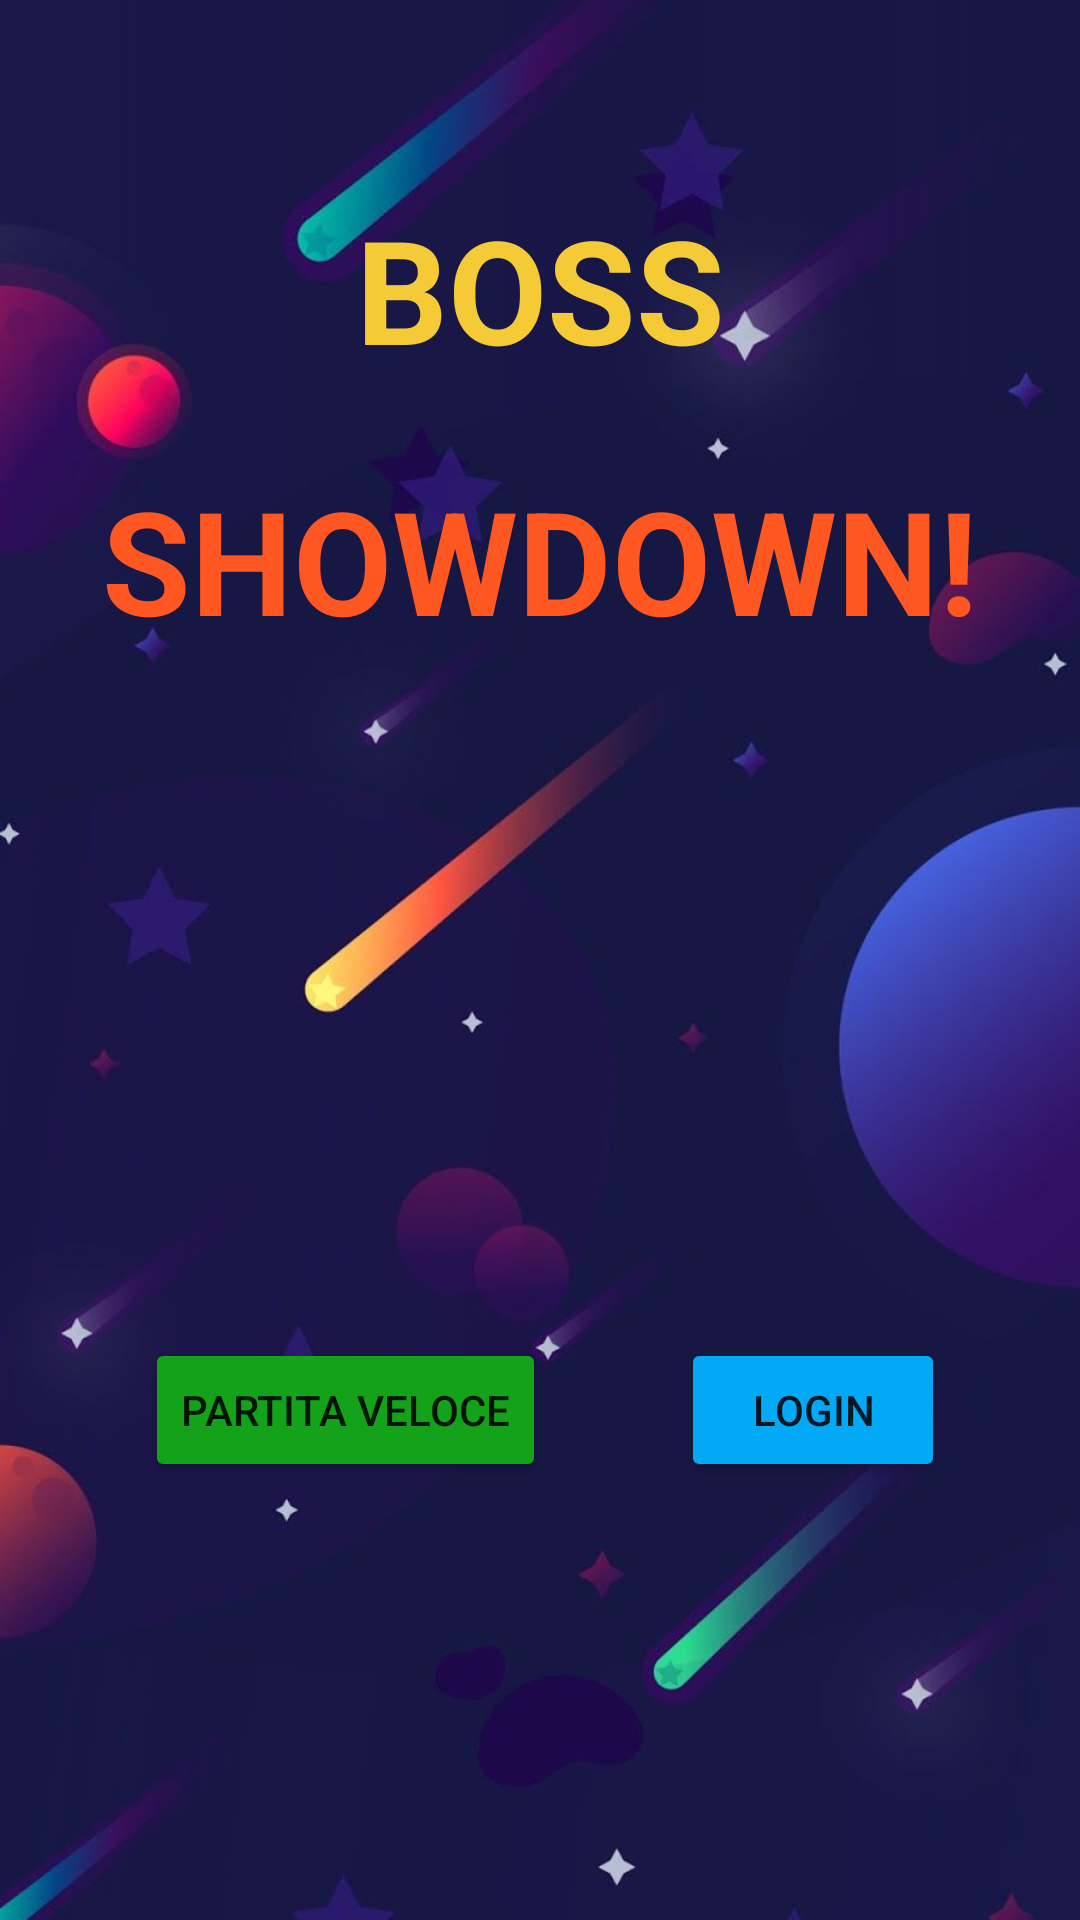

This screen was rendered from an Android layout file. Write that file and the resources it references.
<!-- AndroidManifest.xml: application theme Theme.BossShowdown -->
<!-- res/layout/activity_main.xml -->
<?xml version="1.0" encoding="utf-8"?>
<androidx.constraintlayout.widget.ConstraintLayout xmlns:android="http://schemas.android.com/apk/res/android"
    xmlns:app="http://schemas.android.com/apk/res-auto"
    xmlns:tools="http://schemas.android.com/tools"
    android:layout_width="match_parent"
    android:layout_height="match_parent"
    android:background="@drawable/space1"
    tools:context=".MainActivity">

    <Button
        android:id="@+id/button"
        android:layout_width="wrap_content"
        android:layout_height="wrap_content"
        android:layout_marginTop="300dp"
        android:text="Partita veloce"
        app:backgroundTint="@color/Verdone"
        app:layout_constraintBottom_toBottomOf="parent"
        app:layout_constraintEnd_toEndOf="parent"
        app:layout_constraintHorizontal_bias="0.213"
        app:layout_constraintStart_toStartOf="parent"
        app:layout_constraintTop_toTopOf="parent" />

    <Button
        android:id="@+id/button2"
        android:layout_width="wrap_content"
        android:layout_height="wrap_content"
        android:layout_marginTop="300dp"
        android:text="Login"
        app:backgroundTint="@color/AzzuroVero"
        app:layout_constraintBottom_toBottomOf="parent"
        app:layout_constraintEnd_toEndOf="parent"
        app:layout_constraintStart_toEndOf="@+id/button"
        app:layout_constraintTop_toTopOf="parent" />

    <TextView
        android:id="@+id/textView"
        android:layout_width="wrap_content"
        android:layout_height="wrap_content"
        android:layout_marginTop="64dp"
        android:text="BOSS"
        android:textAllCaps="true"
        android:textColor="@color/GialloDeciso"
        android:textIsSelectable="false"
        android:textSize="48sp"
        android:textStyle="bold"
        app:layout_constraintEnd_toEndOf="parent"
        app:layout_constraintStart_toStartOf="parent"
        app:layout_constraintTop_toTopOf="parent" />

    <TextView
        android:id="@+id/textView2"
        android:layout_width="wrap_content"
        android:layout_height="wrap_content"
        android:layout_marginTop="26dp"
        android:text="SHOWDOWN!"
        android:textColor="@color/AranCHAD"
        android:textSize="48sp"
        android:textStyle="bold"
        app:layout_constraintEnd_toEndOf="parent"
        app:layout_constraintStart_toStartOf="parent"
        app:layout_constraintTop_toBottomOf="@+id/textView" />

</androidx.constraintlayout.widget.ConstraintLayout>
<!-- resources referenced by this layout -->
<resources>
  <color name="AranCHAD">#FF5722</color>
  <color name="AzzuroVero">#03A9F4</color>
  <color name="GialloDeciso">#F4CB36</color>
  <color name="Verdone">#14A21A</color>
  <!-- drawable space1: jpg bitmap (drawable-v24, 36623 bytes) -->
  <style name="Theme.BossShowdown" parent="Theme.MaterialComponents.DayNight.DarkActionBar">
          
          <item name="colorPrimary">@color/purple_500</item>
          <item name="colorPrimaryVariant">@color/purple_700</item>
          <item name="colorOnPrimary">@color/white</item>
          
          <item name="colorSecondary">@color/teal_200</item>
          <item name="colorSecondaryVariant">@color/teal_700</item>
          <item name="colorOnSecondary">@color/black</item>
          
          <item name="android:statusBarColor" tools:targetApi="l">?attr/colorPrimaryVariant</item>
          
      </style>
  <color name="purple_500">#FF6200EE</color>
  <color name="purple_700">#FF3700B3</color>
  <color name="white">#FFFFFFFF</color>
  <color name="teal_200">#FF03DAC5</color>
  <color name="teal_700">#FF018786</color>
  <color name="black">#FF000000</color>
</resources>
